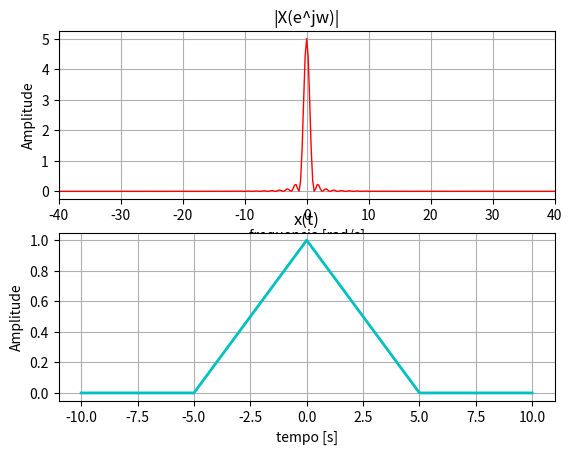
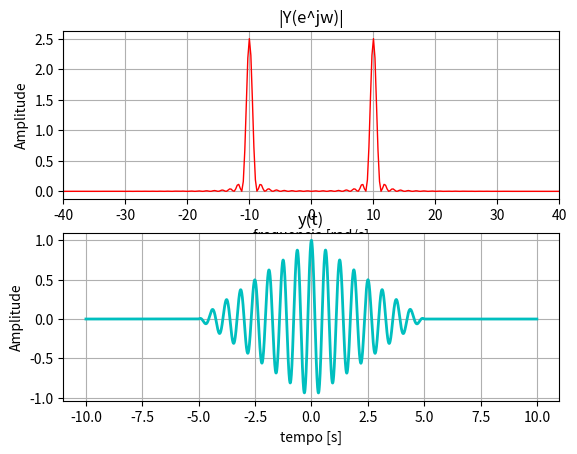

Reproduce these figures in Python, in order.

#Luiz Fantin Neto - 2018102590

import numpy as np
import scipy as sp
import matplotlib.pyplot as plt
from numpy import pi
from numpy.fft import fft, ifft, fftfreq, fftshift


def rampa(t,d,tam):
    x = np.array([])
    ponto = 0
    for i in range(len(t)):
        if (t[i]<d):
            x = np.append(x,0)
        else:
            x = np.append(x,ponto)
            ponto = ponto + tam
    return x

# Criando o vetor de tempo
# Frequencia de amostragem
wam = 10*100 # 10 é a freq. máx do sinal
Tam = (2*pi)/wam
t = np.arange(-10,10,Tam)

p = np.cos(10*t)
x = 0.2*(rampa(t,5,Tam)-2*rampa(t,0,Tam)+rampa(t,-5,Tam))

y = p*x
# N - tamanho da DTFS
N = 2**12

# calculando a FT
X = (Tam*N)*fft(x,N)/N
Y = (Tam*N)*fft(y,N)/N


#criando o vetor de frequencia
w = fftfreq(len(X), d=(Tam))*(2*pi)

#saida

# Os indices de frequencia são mudados de 0 a N-1 para -N/2 + 1 a N/2
# posicionando a freq. zero no meio do gráfico
wd = fftshift(w)
Xd = fftshift(X)
Yd = fftshift(Y)

# calculando o modulo - magnitude do espectro
ModX = np.abs(Xd)
ModY = np.abs(Yd)

fig, ax = plt.subplots(2,1)
ax[0].plot(wd, ModX, 'r-', linewidth=1, label="x(t)")
ax[0].set_ylabel("Amplitude")
ax[0].set_xlabel("frequencia [rad/s]")
ax[0].grid(True)
# ax1.legend()
ax[0].set_xlim(-40, 40)
ax[0].set_title('|X(e^jw)|')

ax[1].plot(t, x, 'c-', linewidth=2, label="x(t)")
ax[1].set_ylabel("Amplitude")
ax[1].set_xlabel("tempo [s]")
ax[1].grid(True)
ax[1].set_title('x(t)')

fig, ax = plt.subplots(2,1)
ax[0].plot(wd, ModY, 'r-', linewidth=1, label="y(t)")
ax[0].set_ylabel("Amplitude")
ax[0].set_xlabel("frequencia [rad/s]")
ax[0].grid(True)
# ax1.legend()
ax[0].set_xlim(-40, 40)
ax[0].set_title('|Y(e^jw)|')

ax[1].plot(t, y, 'c-', linewidth=2, label="y(t)")
ax[1].set_ylabel("Amplitude")
ax[1].set_xlabel("tempo [s]")
ax[1].grid(True)
ax[1].set_title('y(t)')

plt.show()
